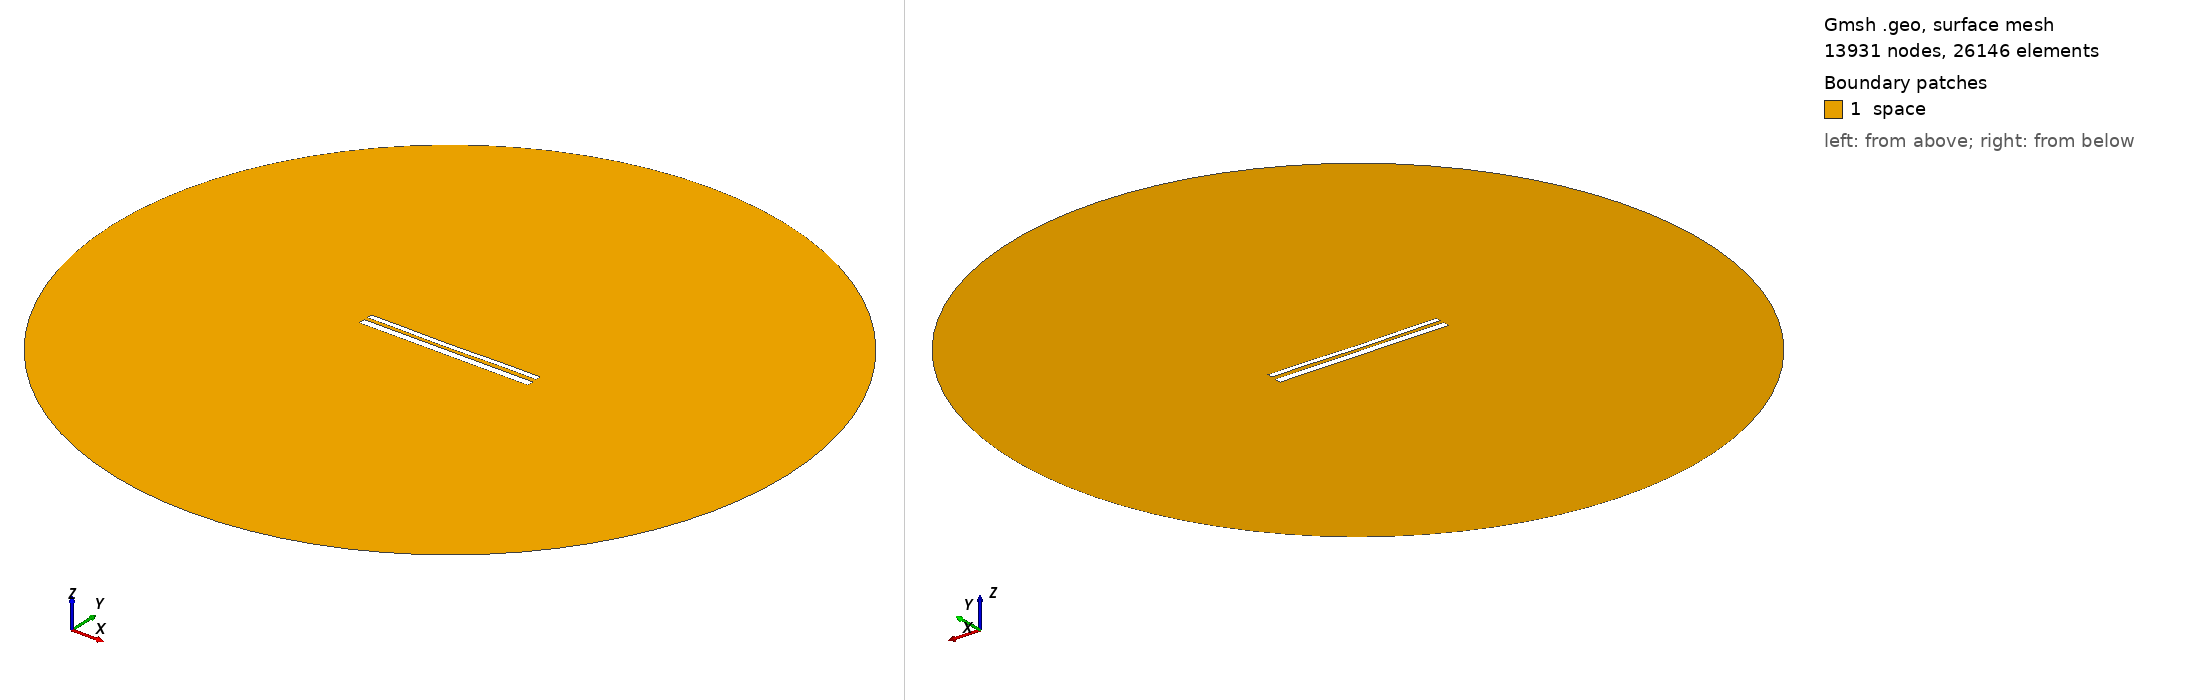

Gmsh geometry script, surface-meshed: 13931 nodes, 26146 surface elements. Boundary patches (legend numbers): 1 space. Left view from above one corner, right view from below the opposite corner. Legend entries are the model's physical surfaces. The drawing asked Gmsh for element sizes between 1% and 20% of the model's largest extent; the script's own settings can give other sizes.

=== 11134.geo (drawn) ===
//---------------------------------------
// Geometry kernel
//---------------------------------------

SetFactory("OpenCASCADE");



//---------------------------------------
// Parameters of the geometry
//---------------------------------------

// Overetch of the upper plate
overetch = 0.375;

// Distance between the plates
distance = 2.0;

// Discretization over the x axis (for the deformation)
nx = 50; 

// Length of the plate
L = 100 - overetch; 

// Number of modes
n = 4; 

// 1st mode coefficient
coeff(1) = 0.15;
beta(1) = 0.596864 * 3.1415926535 / L;

// 2nd mode coefficient
coeff(2) = -0.15;
beta(2) = 1.49418 * 3.1415926535 / L;

// 3rd mode coefficient
coeff(3) = -0.075;
beta(3) = 2.50025 * 3.1415926535 / L;

// 4th mode coefficient
coeff(4) = 0.07499999999999998;
beta(4) = 3.49999 * 3.1415926535 / L;



//---------------------------------------
// Upper plate (deformed rectangle)
//---------------------------------------

// Coordiantes of the upper plate
xmin = -50;
xmax = 50 - overetch;

// Height of the upper plate
yheight = 4 - 2 * overetch;

// Indexes of the points
UpperID[] = {};
LowerID[] = {};
LeftID[] = {};
RightID[] = {};

// Point index
p = 1;

// Horizontal edges
For i In {1:nx}
    x = xmin + (i-1)*(xmax - xmin)/(nx-1);

    y_bottom = distance / 2 + overetch;
    For j In {1:n}
        C = (Cosh(beta(j)*L) + Cos(beta(j)*L)) / (Sinh(beta(j)*L) + Sin(beta(j)*L));
        y_bottom  = y_bottom + coeff(j) * (Cosh(beta(j)*(x+50)) - Cos(beta(j)*(x+50)) - C * (Sinh(beta(j)*(x+50)) - Sin(beta(j)*(x+50))));
    EndFor

    y_top = y_bottom + yheight;

    Point(p) = {x, y_top, 0, 1.0};
    UpperID[i] = p;
    p = p + 1;

    Point(p) = {x, y_bottom, 0, 1.0};
    LowerID[i] = p;
    p = p + 1;
EndFor

// Create point lists
UpperPts[] = {}; LowerPts[] = {};
For i In {1:nx}
  UpperPts[] += {UpperID[i]};
  LowerPts[] += {LowerID[i]};
EndFor

// Build splines
Spline(1) = {UpperPts[]};
Spline(2) = {LowerPts[]};
Line(3) = {LowerPts[nx-1], UpperPts[nx-1]};
Line(4) = {LowerPts[0], UpperPts[0]};

// Build the plane surface
Curve Loop(1) = {2, 3, -1, -4};
Plane Surface(1) = {1};



//---------------------------------------
// Lower plate (rectangle)
//---------------------------------------

// Vertices
Point(1001) = {-50, -1, 0, 1.0};
Point(1002) = { 50, -1, 0, 1.0};
Point(1003) = { 50,  -5, 0, 1.0};
Point(1004) = {-50,  -5, 0, 1.0};

// Edges
Line(5) = {1001, 1002};
Line(6) = {1002, 1003};
Line(7) = {1003, 1004};
Line(8) = {1004, 1001};

// Plane surface
Line Loop(2) = {5, 6, 7, 8};
Plane Surface(2) = {2}; 



//---------------------------------------
// Outer (fictious) boundary
//---------------------------------------

// Points
Point(1005) = {0, 0, 0};       // Center
Point(1006) = {200, 0, 0};     // Start point
Point(1007) = {0, 200, 0};     // 90 degrees
Point(1008) = {-200, 0, 0};    // 180 degrees
Point(1009) = {0, -200, 0};    // 270 degrees

// Circle arcs (each needs start, center, end)
Circle(9) = {1006, 1005, 1007};
Circle(10) = {1007, 1005, 1008};
Circle(11) = {1008, 1005, 1009};
Circle(12) = {1009, 1005, 1006};

// Plane surface for the entire domain
Curve Loop(3) = {9, 10, 11, 12};
Surface(3) = {3};

// Subtract the plates from the whole domain to obtain the actual domain where we want to solve the equations
BooleanDifference{ Surface{3}; Delete; }{ Surface{1}; Surface{2}; Delete; }




//---------------------------------------
// Transfinite Lines/Curves
//---------------------------------------

// Set the number of points on the boundaries
r = 7;

// Plates
Transfinite Curve {1, 2} = 50*r Using Progression 1;
Transfinite Curve {3, 4} = 2*r Using Progression 1;
Transfinite Line {5, 7} = 50*r Using Progression 1;
Transfinite Line {6, 8} = 2*r Using Progression 1;

// Outer boundary
Transfinite Line {9, 10, 11, 12} = 20 Using Progression 1;



//---------------------------------------
// Physical groups
//---------------------------------------                

// Physical curves (boundaries)
Physical Line("force_segment", 10) = {2};
Physical Line("upper_plate", 11) = {1, 3, 4};
Physical Line("lower_plate", 12) = {5, 6, 7, 8};
Physical Line("boundary", 20) = {9, 10, 11, 12};

// Physical Surfaces
Physical Surface("space", 30) = {3};



//---------------------------------------
// 6. Generate the Mesh
//---------------------------------------

// 2D mesh generation
Mesh 2;
